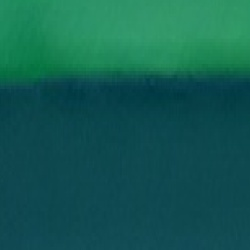

The data file committed next to this chart (first rows):
R, G, B
99, 141, 34
99, 141, 34
99, 141, 34
98, 140, 33
95, 139, 32
96, 140, 33
97, 141, 34
97, 141, 34
97, 142, 32
96, 141, 31
94, 139, 29
93, 138, 28
92, 139, 29
93, 140, 30
93, 140, 30
93, 140, 30
93, 141, 29
93, 141, 29
93, 141, 29
93, 141, 29
93, 141, 29
92, 140, 28
91, 139, 27
91, 139, 27
91, 139, 27
92, 140, 28
93, 141, 29
93, 141, 29
93, 141, 29
93, 141, 29
93, 141, 29
93, 141, 29
93, 140, 30
95, 142, 32
95, 142, 32
94, 141, 31
93, 140, 30
94, 141, 31
93, 142, 32
92, 141, 31
94, 143, 33
94, 143, 33
94, 143, 35
94, 143, 35
96, 142, 35
96, 142, 35
96, 142, 35
96, 142, 35
95, 142, 32
95, 142, 32
95, 142, 32
96, 143, 33
97, 144, 34
99, 146, 36
100, 147, 37
99, 146, 36
100, 144, 37
100, 144, 37
101, 145, 38
101, 145, 38
... 62,440 more rows
